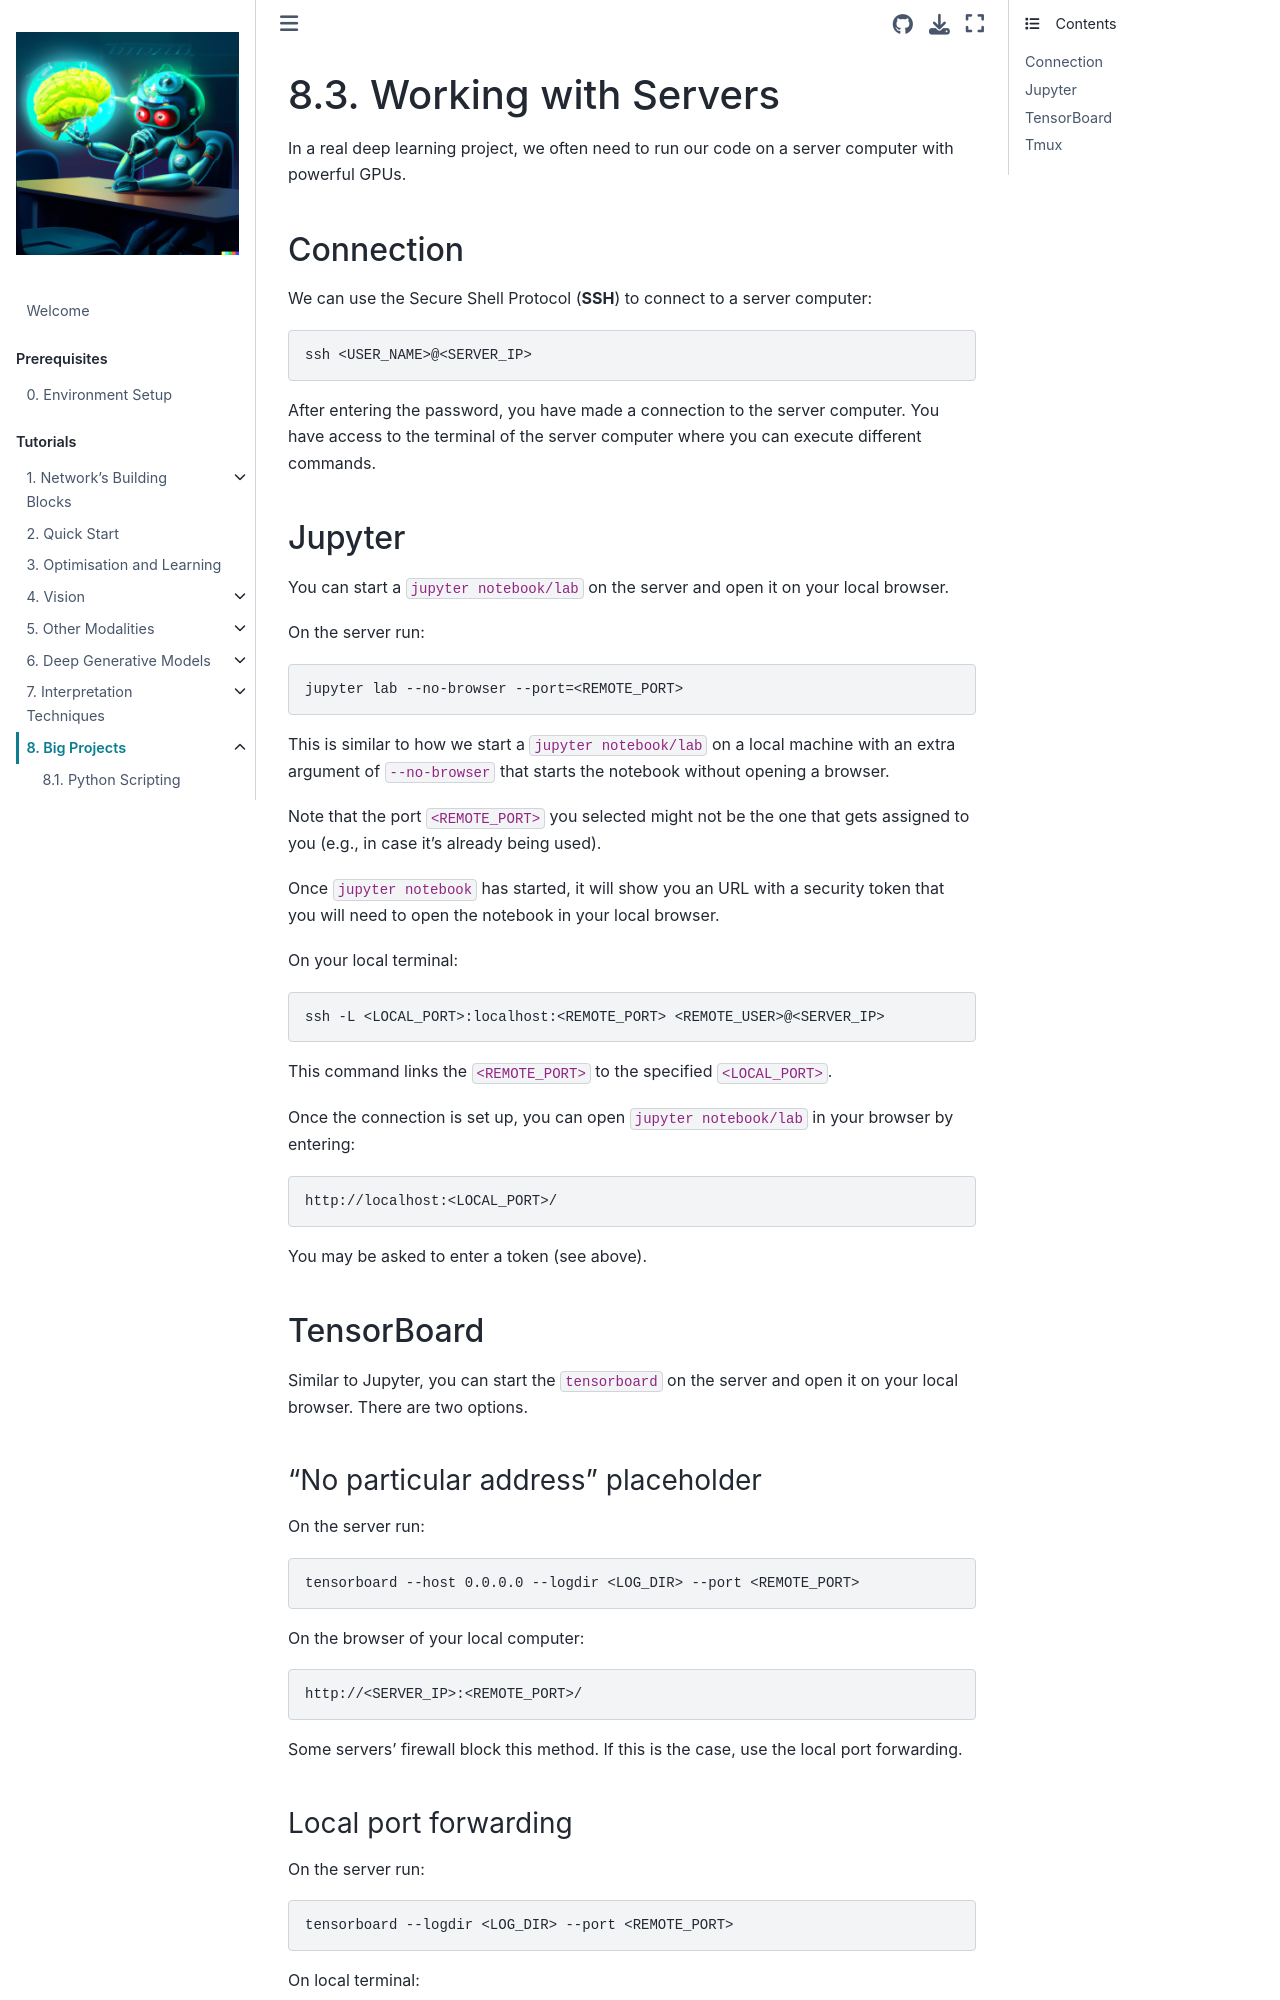

repository: DeepLearning-JupyterBook/deeplearning-jupyterbook.github.io · page: markdowns/server.html · generator: jekyll

# 8.3. Working with Servers

In a real deep learning project, we often need to run our code on a server computer with powerful 
GPUs.

## Connection

We can use the Secure Shell Protocol (**SSH**) to connect to a server computer:

    ssh <USER_NAME>@<SERVER_IP>

After entering the password, you have made a connection to the server computer. You have access to
the terminal of the server computer where you can execute different commands.

## Jupyter

You can start a `jupyter notebook/lab` on the server and open it on your local browser.

On the server run:

    jupyter lab --no-browser --port=<REMOTE_PORT>

This is similar to how we start a `jupyter notebook/lab` on a local machine with an extra argument of
`--no-browser`  that starts the notebook without opening a browser.

Note that the port `<REMOTE_PORT>` you selected might not be the one that gets assigned to you 
(e.g., in case it’s already being used).

Once `jupyter notebook` has started, it will show you an URL with a security token that you will 
need to open the notebook in your local browser.

On your local terminal:

    ssh -L <LOCAL_PORT>:localhost:<REMOTE_PORT> <REMOTE_USER>@<SERVER_IP>

This command links the `<REMOTE_PORT>` to the specified `<LOCAL_PORT>`.

Once the connection is set up, you can open `jupyter notebook/lab` in your browser by entering: 

    http://localhost:<LOCAL_PORT>/

You may be asked to enter a token (see above).

## TensorBoard

Similar to Jupyter, you can start the `tensorboard` on the server and open it on your local
browser. There are two options. 

###  "No particular address" placeholder

On the server run:

    tensorboard --host 0.0.0.0 --logdir <LOG_DIR> --port <REMOTE_PORT>

On the browser of your local computer:

    http://<SERVER_IP>:<REMOTE_PORT>/

Some servers' firewall block this method. If this is the case, use the local port forwarding.
